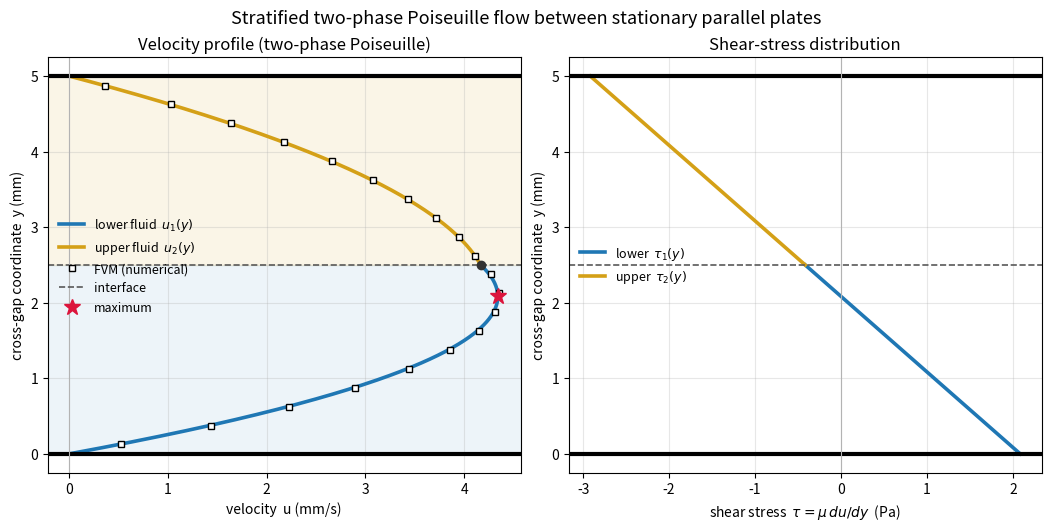

Generate this figure with matplotlib:
#!/usr/bin/env python3
"""
Example 7.4 -- Analytical solution: stratified two-phase Poiseuille flow of two
immiscible Newtonian fluids between two stationary parallel plates.

This is the two-layer counterpart of the single-phase plane Poiseuille flow of
Chapter 1 and belongs with the internal fully developed viscous flows of Chapter
7.  Two immiscible fluids fill the gap between two infinite parallel plates a
distance H = 2h apart; the lower fluid (fluid 1) occupies 0 <= y <= h1 and the
upper fluid (fluid 2) occupies h1 <= y <= H, with a flat interface at y = h1.
Both plates are STATIONARY (no slip on each wall).  The flow is steady, laminar,
fully developed and incompressible, driven by a constant pressure gradient dp/dx
(a gravity term is included so an inclined channel can also be treated).

Canonical problem solved by the default parameters:
    two fluids of equal thickness h = 2.5 mm between fixed plates (H = 5 mm);
    the upper fluid is twice as viscous as the lower one,
        mu_lower = 0.5 Pa*s ,  mu_upper = 1.0 Pa*s ;
    applied pressure gradient dp/dx = -1000 Pa/m.
    -> interface velocity  u(h1) ~ 4.167 mm/s
    -> maximum velocity    u_max ~ 4.340 mm/s, in the LESS viscous (lower) fluid.

For each fluid i the fully developed x-momentum equation reduces to the
constant-coefficient ODE

        mu_i d^2 u_i/dy^2 = dp/dx - rho_i g sin(theta) ,        (i = 1, 2)

so u_i'' = a_i is constant in each layer, with the driving term and curvature

        D_i = dp/dx - rho_i g sin(theta),        a_i = D_i / mu_i .

The layer solution is the quadratic  u_i(y) = 0.5 a_i y^2 + b_i y + c_i, i.e.
each layer is a PARABOLA.  The four constants (b_1, c_1, b_2, c_2) are fixed by

        u_1(0)   = 0                                 (no slip, lower plate)
        u_2(H)   = 0                                 (no slip, upper plate)
        u_1(h1)  = u_2(h1)                           (velocity continuity)
        mu_1 u_1'(h1) = mu_2 u_2'(h1)                (shear continuity)

which form a 4x4 linear system solved below.  Because the two parabolas have
different curvatures (a_i = D_i/mu_i) they meet at the interface with a SLOPE
KINK set by shear continuity, du_2/dy = (mu_1/mu_2) du_1/dy; the more viscous
fluid shears less, so the velocity maximum is displaced toward the LESS viscous
layer rather than sitting at the mid-gap.

The program derives and evaluates the profiles; reports the interfacial and
maximum velocities and their locations, the shear stress on each plate, the
volumetric flow rate per unit width of each layer and the total, the sign
convention, the flow direction of each fluid and a reverse-flow check; and runs
a verification section (the four boundary/interface conditions, an overall force
balance, numerical quadrature and four limiting cases).  Every quantity is in
coherent SI units.  Only numpy and matplotlib are used; no random numbers.

Setting rho_2 = rho_1 and mu_2 = mu_1 recovers the single-phase plane Poiseuille
flow between fixed plates (a symmetric parabola with its maximum at the mid-gap),
so the solver composes cleanly with the single-phase solver of Example 1.1.
"""

import numpy as np
import matplotlib
matplotlib.use("Agg")
import matplotlib.pyplot as plt

trapezoid = np.trapezoid if hasattr(np, "trapezoid") else np.trapz


# ===========================================================================
# User-specified physical parameters (all coherent SI units)
# ===========================================================================
mu1 = 0.5             # lower-fluid dynamic viscosity     [Pa*s]
mu2 = 1.0             # upper-fluid dynamic viscosity      [Pa*s]  (= 2*mu1)
h1  = 2.5e-3          # lower-layer thickness             [m]
h2  = 2.5e-3          # upper-layer thickness             [m]
dpdx = -1000.0        # applied pressure gradient dp/dx   [Pa/m]

# Optional body force for an INCLINED channel (defaults make it inactive: a
# horizontal channel driven by pressure alone, as in the canonical problem).
rho1 = 1000.0         # lower-fluid density               [kg/m^3]
rho2 = 850.0          # upper-fluid density               [kg/m^3]
theta_deg = 0.0       # channel inclination from horizontal [deg]
g = 9.81              # gravitational acceleration         [m/s^2]

# Sign convention:
#   x is the streamwise coordinate (down-channel); y is measured across the gap
#   from the lower plate (y = 0) to the upper plate (y = H).  u > 0 is flow in
#   the +x direction.  A favourable pressure gradient is dp/dx < 0 and drives
#   +x flow; for an inclined channel, gravity drives +x flow for theta > 0.

H = h1 + h2                          # plate separation (= 2h if equal)   [m]
theta = np.deg2rad(theta_deg)

# Driving terms D_i = dp/dx - rho_i g sin(theta) and curvatures a_i = D_i/mu_i
D1 = dpdx - rho1 * g * np.sin(theta)
D2 = dpdx - rho2 * g * np.sin(theta)
a1 = D1 / mu1
a2 = D2 / mu2


# ===========================================================================
# Solve the 4x4 linear system for the integration constants [b1, c1, b2, c2]
# ===========================================================================
#   row 1 : u1(0)  = 0                 ->            c1            = 0
#   row 2 : u2(H)  = 0                 ->      H b2 + c2 = -0.5 a2 H^2
#   row 3 : u1(h1) = u2(h1)            -> h1 b1 + c1 - h1 b2 - c2 = 0.5(a2-a1) h1^2
#   row 4 : mu1 u1'(h1) = mu2 u2'(h1)  ->   mu1 b1 - mu2 b2       = h1 (D2 - D1)
A_sys = np.array([
    [0.0, 1.0,  0.0, 0.0],
    [0.0, 0.0,  H,   1.0],
    [h1,  1.0, -h1, -1.0],
    [mu1, 0.0, -mu2, 0.0],
])
rhs = np.array([
    0.0,
    -0.5 * a2 * H**2,
    0.5 * (a2 - a1) * h1**2,
    h1 * (D2 - D1),
])
b1, c1, b2, c2 = np.linalg.solve(A_sys, rhs)


# ===========================================================================
# Analytical piecewise velocity and shear-stress profiles
# ===========================================================================
def u_lower(y):
    """Lower-fluid velocity u_1(y) [m/s] for 0 <= y <= h1."""
    return 0.5 * a1 * y**2 + b1 * y + c1


def u_upper(y):
    """Upper-fluid velocity u_2(y) [m/s] for h1 <= y <= H."""
    return 0.5 * a2 * y**2 + b2 * y + c2


def u_profile(y):
    """Piecewise velocity u(y) [m/s] across the gap (y scalar or array)."""
    y = np.asarray(y, dtype=float)
    return np.where(y <= h1, u_lower(y), u_upper(y))


def tau_lower(y):
    """Lower-fluid shear stress tau_1 = mu_1 du_1/dy [Pa]."""
    return mu1 * (a1 * y + b1)


def tau_upper(y):
    """Upper-fluid shear stress tau_2 = mu_2 du_2/dy [Pa]."""
    return mu2 * (a2 * y + b2)


def tau_profile(y):
    """Piecewise shear stress tau(y) [Pa] across the gap."""
    y = np.asarray(y, dtype=float)
    return np.where(y <= h1, tau_lower(y), tau_upper(y))


def flow_rate_lower():
    """Closed-form lower-fluid flow rate per unit width Q_1 [m^2/s]."""
    return a1 * h1**3 / 6.0 + b1 * h1**2 / 2.0 + c1 * h1


def flow_rate_upper():
    """Closed-form upper-fluid flow rate per unit width Q_2 [m^2/s]."""
    def prim(y):
        return a2 * y**3 / 6.0 + b2 * y**2 / 2.0 + c2 * y
    return prim(H) - prim(h1)


# ===========================================================================
# Independent NUMERICAL solution: cell-centred finite volume
# ===========================================================================
# The momentum balance in conservative form is  d/dy( mu(y) du/dy ) = D(y),
# with mu and the source D piecewise constant (one value per layer).  A
# cell-centred finite-volume discretisation integrates this over each control
# volume; the diffusive flux mu du/dy at each interior face uses the HARMONIC
# MEAN of the two neighbouring cell viscosities (Patankar's practice).  The
# harmonic mean is exactly what enforces the physical shear-stress (flux)
# continuity across the water/oil interface without any special interface
# treatment -- the same device used in Example 1.3.  No-slip walls enter through
# the half-cell face gradient (u_wall = 0).  The result is a tridiagonal system
# solved here by the Thomas algorithm (numpy only; no SciPy).
def _thomas(a, b, c, d):
    """Solve a tridiagonal system (sub a, diag b, super c, rhs d) in place."""
    n = len(b)
    cp = np.zeros(n)
    dp = np.zeros(n)
    cp[0] = c[0] / b[0]
    dp[0] = d[0] / b[0]
    for i in range(1, n):
        m = b[i] - a[i] * cp[i - 1]
        cp[i] = c[i] / m
        dp[i] = (d[i] - a[i] * dp[i - 1]) / m
    x = np.zeros(n)
    x[-1] = dp[-1]
    for i in range(n - 2, -1, -1):
        x[i] = dp[i] - cp[i] * x[i + 1]
    return x


def solve_numeric(N):
    """Finite-volume velocity on N cells across the gap.

    Returns the cell centres ``yc`` [m] and the numerical velocity ``u`` [m/s].
    ``N`` should be even so the fluid interface at ``y = h1`` (= H/2 for equal
    layers) falls on a cell face; the harmonic-mean face viscosity then captures
    the shear-continuity condition exactly at that face.
    """
    dy = H / N
    yc = (np.arange(N) + 0.5) * dy
    mu_c = np.where(yc < h1, mu1, mu2)          # per-cell viscosity  [Pa*s]
    D_c = np.where(yc < h1, D1, D2)             # per-cell source     [Pa/m]
    muL, muR = mu_c[:-1], mu_c[1:]
    k_int = (2.0 * muL * muR / (muL + muR)) / dy   # interior-face conductances
    k_wall_L = mu_c[0] / (0.5 * dy)             # half-cell gradient at each wall
    k_wall_R = mu_c[-1] / (0.5 * dy)
    a = np.zeros(N)      # sub-diagonal
    b = np.zeros(N)      # diagonal
    c = np.zeros(N)      # super-diagonal
    d = D_c * dy         # right-hand side (integral of the source over a cell)
    for j in range(N):
        kw = k_wall_L if j == 0 else k_int[j - 1]
        ke = k_wall_R if j == N - 1 else k_int[j]
        b[j] = -(kw + ke)
        if j > 0:
            a[j] = k_int[j - 1]
        if j < N - 1:
            c[j] = k_int[j]
    return yc, _thomas(a, b, c, d)


# ===========================================================================
# Derived engineering quantities
# ===========================================================================
u_interface = u_lower(h1)              # = u_upper(h1) by construction
tau_lower_wall = tau_lower(0.0)        # shear on the lower plate
tau_upper_wall = tau_upper(H)          # shear on the upper plate
tau_iface_1 = tau_lower(h1)            # interface shear, lower side
tau_iface_2 = tau_upper(h1)            # interface shear, upper side
Q1 = flow_rate_lower()
Q2 = flow_rate_upper()
Q_total = Q1 + Q2

# Maximum velocity and its location.  The extremum is where tau = 0
# (du/dy = 0); for a favourable pressure gradient with two fixed plates it lies
# inside the LESS viscous layer, displaced from the mid-gap.
y_scan = np.linspace(0.0, H, 200001)
u_scan = u_profile(y_scan)
imax = int(np.argmax(np.abs(u_scan)))          # extremum of |u| (handles either sign)
u_max, y_umax = float(u_scan[imax]), float(y_scan[imax])
layer_of_max = "lower fluid" if y_umax < h1 else "upper fluid"


def direction(u):
    """Report the flow direction implied by a signed velocity."""
    if u > 1e-14:
        return "+x"
    if u < -1e-14:
        return "-x"
    return "quiescent"


# ===========================================================================
# Console report
# ===========================================================================
print("Example 7.4  Two-phase Poiseuille flow of two immiscible fluids between "
      "stationary parallel plates")
print("=" * 82)
print("Configuration (coherent SI units):")
print(f"  lower fluid : mu_1 = {mu1:7.4f} Pa*s, h_1 = {h1*1e3:6.3f} mm, "
      f"rho_1 = {rho1:7.1f} kg/m^3")
print(f"  upper fluid : mu_2 = {mu2:7.4f} Pa*s, h_2 = {h2*1e3:6.3f} mm, "
      f"rho_2 = {rho2:7.1f} kg/m^3   (mu_2/mu_1 = {mu2/mu1:.2f})")
print(f"  gap H = {H*1e3:.3f} mm,  dp/dx = {dpdx:.3e} Pa/m,  theta = "
      f"{theta_deg:.1f} deg,  g = {g:.3f} m/s^2")
print(f"  driving terms:  D_1 = {D1:11.4e} Pa/m,  D_2 = {D2:11.4e} Pa/m")
print("\nSign convention: x is streamwise; u > 0 is +x. Favourable dp/dx < 0.\n")

print("Analytical coefficients  u_i(y) = 0.5 a_i y^2 + b_i y + c_i :")
print(f"  lower : a_1 = {a1:12.5e} 1/(m*s), b_1 = {b1:12.5e} 1/s, "
      f"c_1 = {c1:12.5e} m/s")
print(f"  upper : a_2 = {a2:12.5e} 1/(m*s), b_2 = {b2:12.5e} 1/s, "
      f"c_2 = {c2:12.5e} m/s\n")

print("Results:")
print(f"  interface velocity    u(h_1)       = {u_interface:12.5e} m/s "
      f"= {u_interface*1e3:8.4f} mm/s  [{direction(u_interface)}]")
print(f"  maximum velocity      u_max        = {u_max:12.5e} m/s "
      f"= {u_max*1e3:8.4f} mm/s  at y = {y_umax*1e3:6.4f} mm ({layer_of_max})")
print(f"  lower-plate shear     tau(0)       = {tau_lower_wall:12.5e} Pa")
print(f"  upper-plate shear     tau(H)       = {tau_upper_wall:12.5e} Pa")
print(f"  interface shear (lower side)       = {tau_iface_1:12.5e} Pa")
print(f"  interface shear (upper side)       = {tau_iface_2:12.5e} Pa")
print(f"  lower flow rate/width Q_1          = {Q1:12.5e} m^2/s")
print(f"  upper flow rate/width Q_2          = {Q2:12.5e} m^2/s")
print(f"  total flow rate/width Q_total      = {Q_total:12.5e} m^2/s")
print(f"  bulk mean velocity    Q_total/H    = {Q_total/H:12.5e} m/s "
      f"= {Q_total/H*1e3:8.4f} mm/s")

u1_mid = float(u_lower(0.5 * h1))
u2_mid = float(u_upper(0.5 * (h1 + H)))
print(f"\n  lower fluid moves in the {direction(u1_mid)} direction")
print(f"  upper fluid moves in the {direction(u2_mid)} direction")
sgn = np.sign(u_max) if u_max != 0 else 1.0
rev1 = bool(np.any(u_lower(np.linspace(0.0, h1, 2001)) * sgn < -1e-12))
rev2 = bool(np.any(u_upper(np.linspace(h1, H, 2001)) * sgn < -1e-12))
print(f"  reverse flow in lower fluid : {'YES' if rev1 else 'no'}")
print(f"  reverse flow in upper fluid : {'YES' if rev2 else 'no'}")


# ===========================================================================
# Verification section
# ===========================================================================
print("\n" + "=" * 82)
print("VERIFICATION")
print("=" * 82)

scale_u = max(abs(u_max), 1e-30)
scale_tau = max(abs(tau_lower_wall), abs(tau_upper_wall), 1e-30)
checks = []


def check(name, ok, detail=""):
    checks.append(bool(ok))
    print(f"  [{'PASS' if ok else 'FAIL'}] {name}{('  ' + detail) if detail else ''}")


# 1. Boundary and interface conditions -------------------------------------
check("no slip, lower plate      u_1(0) = 0",
      abs(u_lower(0.0)) < 1e-12 * scale_u,
      f"|u_1(0)| = {abs(u_lower(0.0)):.2e} m/s")
check("no slip, upper plate      u_2(H) = 0",
      abs(u_upper(H)) < 1e-12 * scale_u,
      f"|u_2(H)| = {abs(u_upper(H)):.2e} m/s")
check("velocity continuity       u_1(h1) = u_2(h1)",
      abs(u_lower(h1) - u_upper(h1)) < 1e-12 * scale_u,
      f"jump = {abs(u_lower(h1) - u_upper(h1)):.2e} m/s")
check("shear continuity          mu_1 u_1'(h1) = mu_2 u_2'(h1)",
      abs(tau_iface_1 - tau_iface_2) < 1e-10 * scale_tau,
      f"jump = {abs(tau_iface_1 - tau_iface_2):.2e} Pa")

# 2. Overall force balance --------------------------------------------------
# Steady fully developed flow: the net pressure/body force per unit width is
# balanced by the two wall shears, tau_2(H) - tau_1(0) = D_1 h1 + D_2 h2.
force_lhs = tau_upper_wall - tau_lower_wall
force_rhs = D1 * h1 + D2 * h2
check("global x-force balance     tau(H) - tau(0) = D_1 h1 + D_2 h2",
      abs(force_lhs - force_rhs) < 1e-9 * scale_tau,
      f"residual = {abs(force_lhs - force_rhs):.2e} Pa")

# 3. Flow rates vs numerical quadrature ------------------------------------
yl = np.linspace(0.0, h1, 8001)
yu = np.linspace(h1, H, 8001)
check("lower flow rate  Q_1 vs quadrature",
      abs(Q1 - trapezoid(u_lower(yl), yl)) < 1e-6 * (abs(Q1) + 1e-30),
      f"rel.err = {abs(Q1 - trapezoid(u_lower(yl), yl))/(abs(Q1)+1e-30):.2e}")
check("upper flow rate  Q_2 vs quadrature",
      abs(Q2 - trapezoid(u_upper(yu), yu)) < 1e-6 * (abs(Q2) + 1e-30),
      f"rel.err = {abs(Q2 - trapezoid(u_upper(yu), yu))/(abs(Q2)+1e-30):.2e}")


# 4. Limiting cases ---------------------------------------------------------
def solve_two_plate(m1, m2, hh1, hh2, dp, r1, r2, th):
    """Re-solve the four constants for arbitrary inputs (used by the checks)."""
    Ht = hh1 + hh2
    Dd1 = dp - r1 * g * np.sin(th)
    Dd2 = dp - r2 * g * np.sin(th)
    aa1, aa2 = Dd1 / m1, Dd2 / m2
    M = np.array([[0., 1., 0., 0.],
                  [0., 0., Ht, 1.],
                  [hh1, 1., -hh1, -1.],
                  [m1, 0., -m2, 0.]])
    r = np.array([0.0, -0.5*aa2*Ht**2, 0.5*(aa2-aa1)*hh1**2, hh1*(Dd2-Dd1)])
    bb1, cc1, bb2, cc2 = np.linalg.solve(M, r)
    return aa1, bb1, cc1, aa2, bb2, cc2, Ht


# (a) Equal viscosities and no gravity -> single-fluid plane Poiseuille between
#     fixed plates:  u(y) = (dp/dx)/(2 mu) (y^2 - H y),  max at y = H/2.
aa1, bb1, cc1, aa2, bb2, cc2, Ht = solve_two_plate(mu1, mu1, h1, h2, dpdx,
                                                   rho1, rho1, 0.0)
yv = np.linspace(0.0, Ht, 4001)
u_two = np.where(yv <= h1, 0.5*aa1*yv**2 + bb1*yv + cc1,
                 0.5*aa2*yv**2 + bb2*yv + cc2)
u_one = (dpdx / (2.0 * mu1)) * (yv**2 - Ht * yv)
check("limiting case: equal mu -> single-fluid plane Poiseuille",
      np.max(np.abs(u_two - u_one)) < 1e-12 * (np.max(np.abs(u_one)) + 1e-30),
      f"max|u_2layer - u_1layer| = {np.max(np.abs(u_two - u_one)):.2e} m/s")

# (b) Symmetric case: equal mu AND equal thickness -> maximum at the mid-gap.
yfine = np.linspace(0.0, Ht, 200001)
uu = np.where(yfine <= h1, 0.5*aa1*yfine**2 + bb1*yfine + cc1,
              0.5*aa2*yfine**2 + bb2*yfine + cc2)
y_at_max = yfine[int(np.argmax(np.abs(uu)))]
check("limiting case: equal mu & equal h -> max at mid-gap y = H/2",
      abs(y_at_max - 0.5 * Ht) < 2.0 * (Ht / 200000),
      f"y_max = {y_at_max*1e3:.4f} mm vs H/2 = {0.5*Ht*1e3:.4f} mm")

# (c) Zero pressure gradient, horizontal -> quiescent fluid (u == 0).
aa1, bb1, cc1, aa2, bb2, cc2, Ht = solve_two_plate(mu1, mu2, h1, h2, 0.0,
                                                   rho1, rho2, 0.0)
yv = np.linspace(0.0, Ht, 2001)
u_rest = np.where(yv <= h1, 0.5*aa1*yv**2 + bb1*yv + cc1,
                  0.5*aa2*yv**2 + bb2*yv + cc2)
check("limiting case: dp/dx = 0, horizontal -> fluid at rest (u = 0)",
      np.max(np.abs(u_rest)) < 1e-14,
      f"max|u| = {np.max(np.abs(u_rest)):.2e} m/s")

# (d) Vanishing upper layer (h2 -> 0) -> single lower fluid Poiseuille over H=h1.
aa1, bb1, cc1, aa2, bb2, cc2, Ht = solve_two_plate(mu1, mu2, h1, 1e-12, dpdx,
                                                   rho1, rho2, 0.0)
yv = np.linspace(0.0, h1, 4001)
u_thin = 0.5*aa1*yv**2 + bb1*yv + cc1
u_single = (dpdx / (2.0 * mu1)) * (yv**2 - h1 * yv)
check("limiting case: h2 -> 0 -> single lower-fluid Poiseuille of gap h1",
      np.max(np.abs(u_thin - u_single)) < 1e-6 * (np.max(np.abs(u_single)) + 1e-30),
      f"max|diff| = {np.max(np.abs(u_thin - u_single)):.2e} m/s")

print("\n" + "-" * 82)
if all(checks):
    print(f"  ALL {len(checks)} CHECKS PASSED -- the analytical two-phase "
          "solution is verified.")
else:
    print(f"  {checks.count(False)} of {len(checks)} CHECKS FAILED.")
assert all(checks), "two-phase analytical solution failed its verification"


# ===========================================================================
# Numerical solution and comparison with the analytical profile
# ===========================================================================
print("\n" + "=" * 82)
print("NUMERICAL SOLUTION (cell-centred finite volume, harmonic-mean face "
      "viscosity)")
print("=" * 82)

# Point comparison on a fine grid.
N_fine = 200
yc_f, u_f = solve_numeric(N_fine)
u_exact_f = u_profile(yc_f)
Linf_fine = float(np.max(np.abs(u_f - u_exact_f)))
u_if_num = float(np.interp(h1, yc_f, u_f))         # interface (a face location)
u_max_num = float(np.interp(y_umax, yc_f, u_f))    # velocity at the analytic peak
print(f"  grid N = {N_fine}:  max|u_num - u_exact| = {Linf_fine:.3e} m/s (Linf)")
print(f"  interface velocity : analytic {u_interface*1e3:8.4f} mm/s  |  "
      f"numeric {u_if_num*1e3:8.4f} mm/s")
print(f"  maximum velocity   : analytic {u_max*1e3:8.4f} mm/s  |  "
      f"numeric {u_max_num*1e3:8.4f} mm/s")

# Grid-refinement study: the scheme is 2nd-order, so the error should quarter
# for every doubling of N (observed order p -> 2).
print("\n  Grid-refinement study (Linf error against the analytical solution):")
print(f"    {'N':>5} {'dy [mm]':>10} {'Linf err [m/s]':>16} {'order p':>9}")
Ns = [20, 40, 80, 160, 320]
prev_err = None
orders = []
for N in Ns:
    ycN, uN = solve_numeric(N)
    errN = float(np.max(np.abs(uN - u_profile(ycN))))
    if prev_err is None:
        p_str = "   --"
    else:
        p = np.log2(prev_err / errN)
        orders.append(p)
        p_str = f"{p:9.3f}"
    print(f"    {N:5d} {H/N*1e3:10.4f} {errN:16.3e} {p_str:>9}")
    prev_err = errN
p_obs = orders[-1] if orders else float("nan")
print(f"\n  observed order of accuracy on the finest pair: p = {p_obs:.3f} "
      "(design order 2)")
print(f"  agreement at N = {N_fine}: Linf = {Linf_fine:.2e} m/s "
      f"({Linf_fine/scale_u:.1e} relative)")
assert 1.7 < p_obs < 2.3, "FVM did not converge at the expected 2nd order"
assert Linf_fine < 1e-3 * scale_u, "FVM does not match the analytical solution"
print("  PASS: the finite-volume solution converges to the analytical profile "
      "at 2nd order.")


# ===========================================================================
# Plots:  velocity profile (both layers, coloured) + shear-stress distribution
# ===========================================================================
yl = np.linspace(0.0, h1, 400)
yu = np.linspace(h1, H, 400)
ul, uu = u_lower(yl), u_upper(yu)
tl, tu = tau_lower(yl), tau_upper(yu)

LOW_C, UP_C = "#1f77b4", "#d4a017"     # lower (blue), upper (amber)
fig, (ax1, ax2) = plt.subplots(1, 2, figsize=(10.4, 5.2),
                               constrained_layout=True)

# -- velocity profile --
ax1.plot(ul * 1e3, yl * 1e3, color=LOW_C, lw=2.6, label="lower fluid  $u_1(y)$")
ax1.plot(uu * 1e3, yu * 1e3, color=UP_C, lw=2.6, label="upper fluid  $u_2(y)$")
# overlay the independent finite-volume solution (coarse grid, for markers)
yc_p, u_p = solve_numeric(20)
ax1.plot(u_p * 1e3, yc_p * 1e3, "ks", ms=4.5, mfc="white", mew=1.0,
         label="FVM (numerical)")
ax1.axhspan(0.0, h1 * 1e3, color=LOW_C, alpha=0.08)
ax1.axhspan(h1 * 1e3, H * 1e3, color=UP_C, alpha=0.10)
ax1.axhline(h1 * 1e3, color="0.35", lw=1.2, ls="--", label="interface")
# stationary plates (no-slip walls)
ax1.axhline(0.0, color="k", lw=3.0)
ax1.axhline(H * 1e3, color="k", lw=3.0)
ax1.plot(u_interface * 1e3, h1 * 1e3, "o", color="0.2", ms=6, zorder=5)
ax1.plot(u_max * 1e3, y_umax * 1e3, "*", color="crimson", ms=12, zorder=6,
         label="maximum")
ax1.axvline(0.0, color="0.7", lw=0.8)
ax1.set_xlabel("velocity  u (mm/s)")
ax1.set_ylabel("cross-gap coordinate  y (mm)")
ax1.set_title("Velocity profile (two-phase Poiseuille)")
# Place the legend at the middle-left, where both parabolas (which bulge to the
# right toward u_max) leave empty space, so it never crosses the curves.
ax1.legend(frameon=False, fontsize=9, loc="center left")
ax1.grid(alpha=0.3)

# -- shear-stress distribution --
ax2.plot(tl, yl * 1e3, color=LOW_C, lw=2.6, label=r"lower  $\tau_1(y)$")
ax2.plot(tu, yu * 1e3, color=UP_C, lw=2.6, label=r"upper  $\tau_2(y)$")
ax2.axhline(h1 * 1e3, color="0.35", lw=1.2, ls="--")
ax2.axhline(0.0, color="k", lw=3.0)
ax2.axhline(H * 1e3, color="k", lw=3.0)
ax2.axvline(0.0, color="0.7", lw=0.8)
ax2.set_xlabel(r"shear stress  $\tau = \mu\,du/dy$  (Pa)")
ax2.set_ylabel("cross-gap coordinate  y (mm)")
ax2.set_title("Shear-stress distribution")
ax2.legend(frameon=False, fontsize=9, loc="center left")
ax2.grid(alpha=0.3)

fig.suptitle("Stratified two-phase Poiseuille flow between stationary parallel "
             "plates", fontsize=13)
fig.savefig("fig7_4_two_phase.png", dpi=150, bbox_inches="tight")
print("\n  Wrote fig7_4_two_phase.png")
